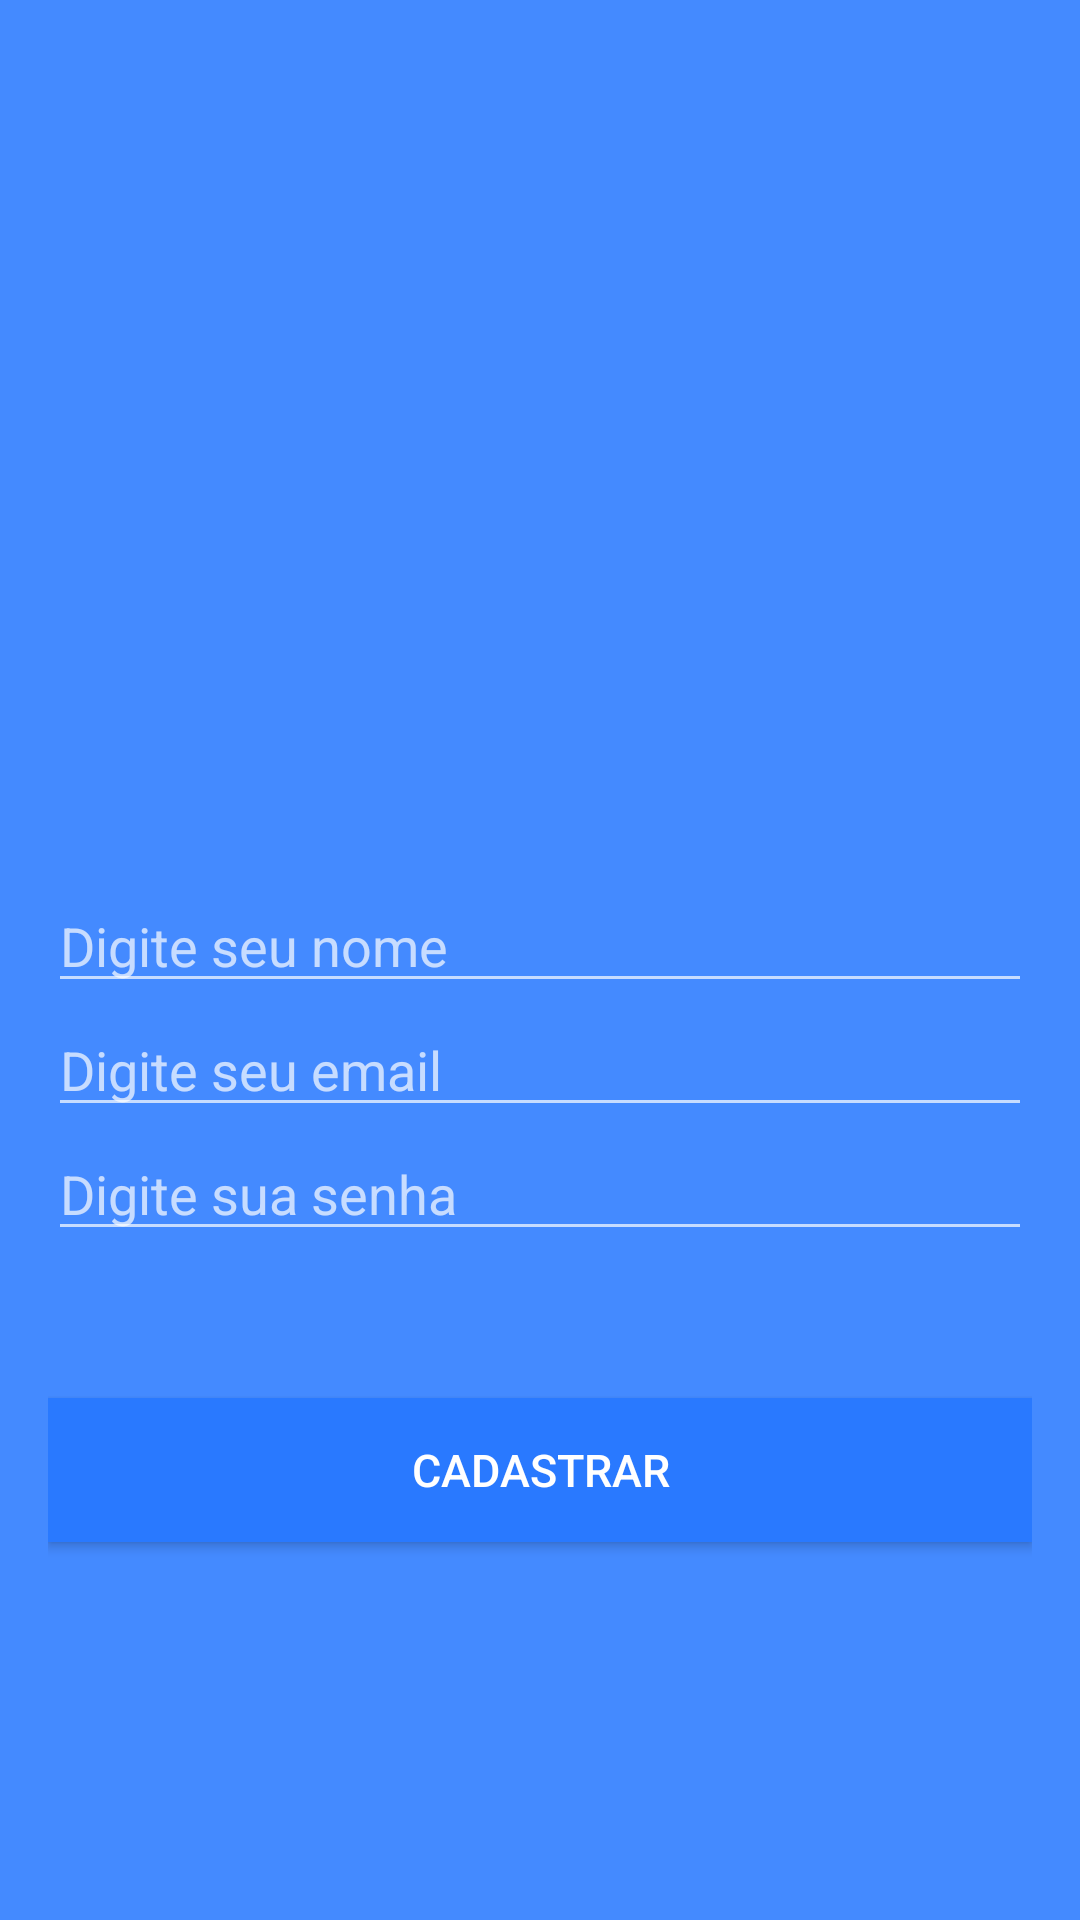

This screen was rendered from an Android layout file. Write that file and the resources it references.
<!-- AndroidManifest.xml: application theme AppTheme -->
<!-- res/layout/activity_cadastro_usuario.xml -->
<?xml version="1.0" encoding="utf-8"?>
<RelativeLayout xmlns:android="http://schemas.android.com/apk/res/android"
    xmlns:tools="http://schemas.android.com/tools"
    android:layout_width="match_parent"
    android:layout_height="match_parent"
    android:paddingBottom="@dimen/activity_vertical_margin"
    android:paddingLeft="@dimen/activity_horizontal_margin"
    android:paddingRight="@dimen/activity_horizontal_margin"
    android:paddingTop="@dimen/activity_vertical_margin"
    tools:context="br.com.eduspaceandroid.cursoandroid.eduspace.Activity.CadastroUsuarioActivity"
    android:background="@color/colorPrimary"
    android:gravity="center_vertical|center_horizontal">

    <ImageView
        android:layout_width="150dp"
        android:layout_height="113dp"
        android:id="@+id/imageView4"
        android:layout_alignParentTop="true"
        android:layout_centerHorizontal="true"
        android:background="@drawable/usuario" />

    <EditText
        android:layout_width="fill_parent"
        android:layout_height="wrap_content"
        android:inputType="textPersonName"
        android:ems="10"
        android:id="@+id/edit_cadastro_nome"
        android:layout_below="@+id/imageView4"
        android:layout_alignParentLeft="true"
        android:layout_alignParentStart="true"
        android:layout_marginTop="54dp"
        android:hint="Digite seu nome" />

    <EditText
        android:layout_width="fill_parent"
        android:layout_height="wrap_content"
        android:inputType="textEmailAddress"
        android:ems="10"
        android:id="@+id/edit_cadastro_email"
        android:layout_below="@+id/edit_cadastro_nome"
        android:layout_alignParentLeft="true"
        android:layout_alignParentStart="true"
        android:hint="Digite seu email" />

    <EditText
        android:layout_width="fill_parent"
        android:layout_height="wrap_content"
        android:inputType="textPassword"
        android:ems="10"
        android:id="@+id/edit_cadastro_senha"
        android:layout_below="@+id/edit_cadastro_email"
        android:layout_alignParentLeft="true"
        android:layout_alignParentStart="true"
        android:hint="Digite sua senha" />

    <Button
        android:layout_width="fill_parent"
        android:layout_height="wrap_content"
        android:text="@string/br_cadastrar"
        android:id="@+id/btCadastrar"
        android:layout_below="@+id/edit_cadastro_senha"
        android:layout_alignParentLeft="true"
        android:layout_alignParentStart="true"
        android:layout_marginTop="49dp"
        android:background="@color/colorPrimaryDark"
        android:textColor="@color/textColorPrimary"
        android:textSize="@dimen/tamanho_texto" />

</RelativeLayout>
<!-- resources referenced by this layout -->
<resources>
  <color name="colorPrimary">#448aff</color>
  <color name="colorPrimaryDark">#2979ff</color>
  <color name="textColorPrimary">#ffffff</color>
  <dimen name="activity_horizontal_margin">16dp</dimen>
  <dimen name="activity_vertical_margin">16dp</dimen>
  <dimen name="tamanho_texto">15dp</dimen>
  <string name="br_cadastrar">Cadastrar</string>
  <style name="AppTheme" parent="Theme.AppCompat.NoActionBar">        
  
          <item name="colorPrimary">@color/colorPrimary</item>
          <item name="colorPrimaryDark">@color/colorPrimaryDark</item>
          <item name="colorAccent">@color/colorAccent</item>
          <item name="android:windowBackground">@android:color/white</item>
          <item name="android:itemBackground">@android:color/white</item>
          <item name="android:textColor">@android:color/black</item>
  
  
  
      </style>
  <color name="colorAccent">#82B1FF</color>
</resources>
